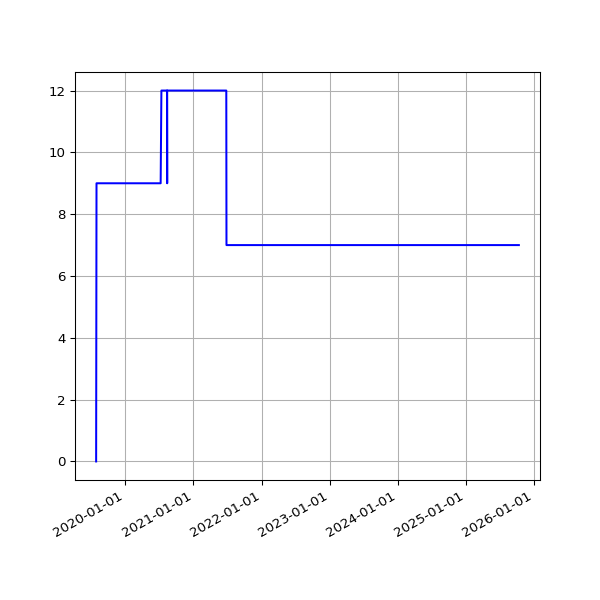

The file beside this chart, header and first rows:
date, value
2019-07-29 17:02:51 +0000, 0
2019-07-31 04:50:55 +0000, 9
2019-07-31 06:33:09 +0100, 9
2019-08-01 04:54:36 +0000, 9
2019-08-01 07:04:31 +0100, 9
2019-08-02 04:57:24 +0000, 9
2019-08-02 06:25:51 +0100, 9
2019-08-03 06:23:45 +0100, 9
2019-08-04 04:50:21 +0000, 9
2019-08-04 07:18:53 +0100, 9
2019-08-05 05:02:23 +0000, 9
2019-08-05 06:13:25 +0100, 9
2019-08-06 04:50:16 +0000, 9
2019-08-06 06:32:26 +0100, 9
2019-08-07 04:48:14 +0000, 9
2019-08-07 06:38:59 +0100, 9
2019-08-08 05:20:19 +0000, 9
2019-08-08 07:16:43 +0100, 9
2019-08-09 05:21:14 +0000, 9
2019-08-09 06:20:39 +0100, 9
2019-08-10 05:21:41 +0000, 9
2019-08-10 06:22:40 +0100, 9
2019-08-11 05:17:32 +0000, 9
2019-08-11 07:18:29 +0100, 9
2019-08-12 05:02:49 +0000, 9
2019-08-12 06:37:47 +0100, 9
2019-08-13 05:08:21 +0000, 9
2019-08-13 08:02:12 +0100, 9
2019-08-14 05:41:58 +0000, 9
2019-08-14 07:07:20 +0100, 9
2019-08-15 06:48:04 +0100, 9
2019-08-16 05:21:17 +0000, 9
2019-08-16 07:13:46 +0100, 9
2019-08-17 04:55:37 +0000, 9
2019-08-17 06:01:35 +0100, 9
2019-08-18 05:18:59 +0000, 9
2019-08-18 06:19:27 +0100, 9
2019-08-19 05:08:35 +0000, 9
2019-08-19 07:12:43 +0100, 9
2019-08-20 05:01:48 +0000, 9
2019-08-20 06:47:37 +0100, 9
2019-08-21 04:55:33 +0000, 9
2019-08-21 06:59:05 +0100, 9
2019-08-22 05:00:42 +0000, 9
2019-08-22 06:43:16 +0100, 9
2019-08-23 05:15:49 +0000, 9
2019-08-23 06:29:29 +0100, 9
2019-08-24 05:24:15 +0000, 9
2019-08-24 07:02:29 +0100, 9
2019-08-25 05:16:21 +0000, 9
2019-08-25 07:23:01 +0100, 9
2019-08-26 04:35:33 +0000, 9
2019-08-26 06:38:40 +0100, 9
2019-08-27 04:37:21 +0000, 9
2019-08-27 06:06:19 +0100, 9
2019-08-28 04:36:06 +0000, 9
2019-08-28 06:24:25 +0100, 9
2019-08-29 06:18:33 +0100, 9
2019-08-30 04:44:03 +0000, 9
2019-08-30 06:57:00 +0100, 9
... 2,339 more rows
